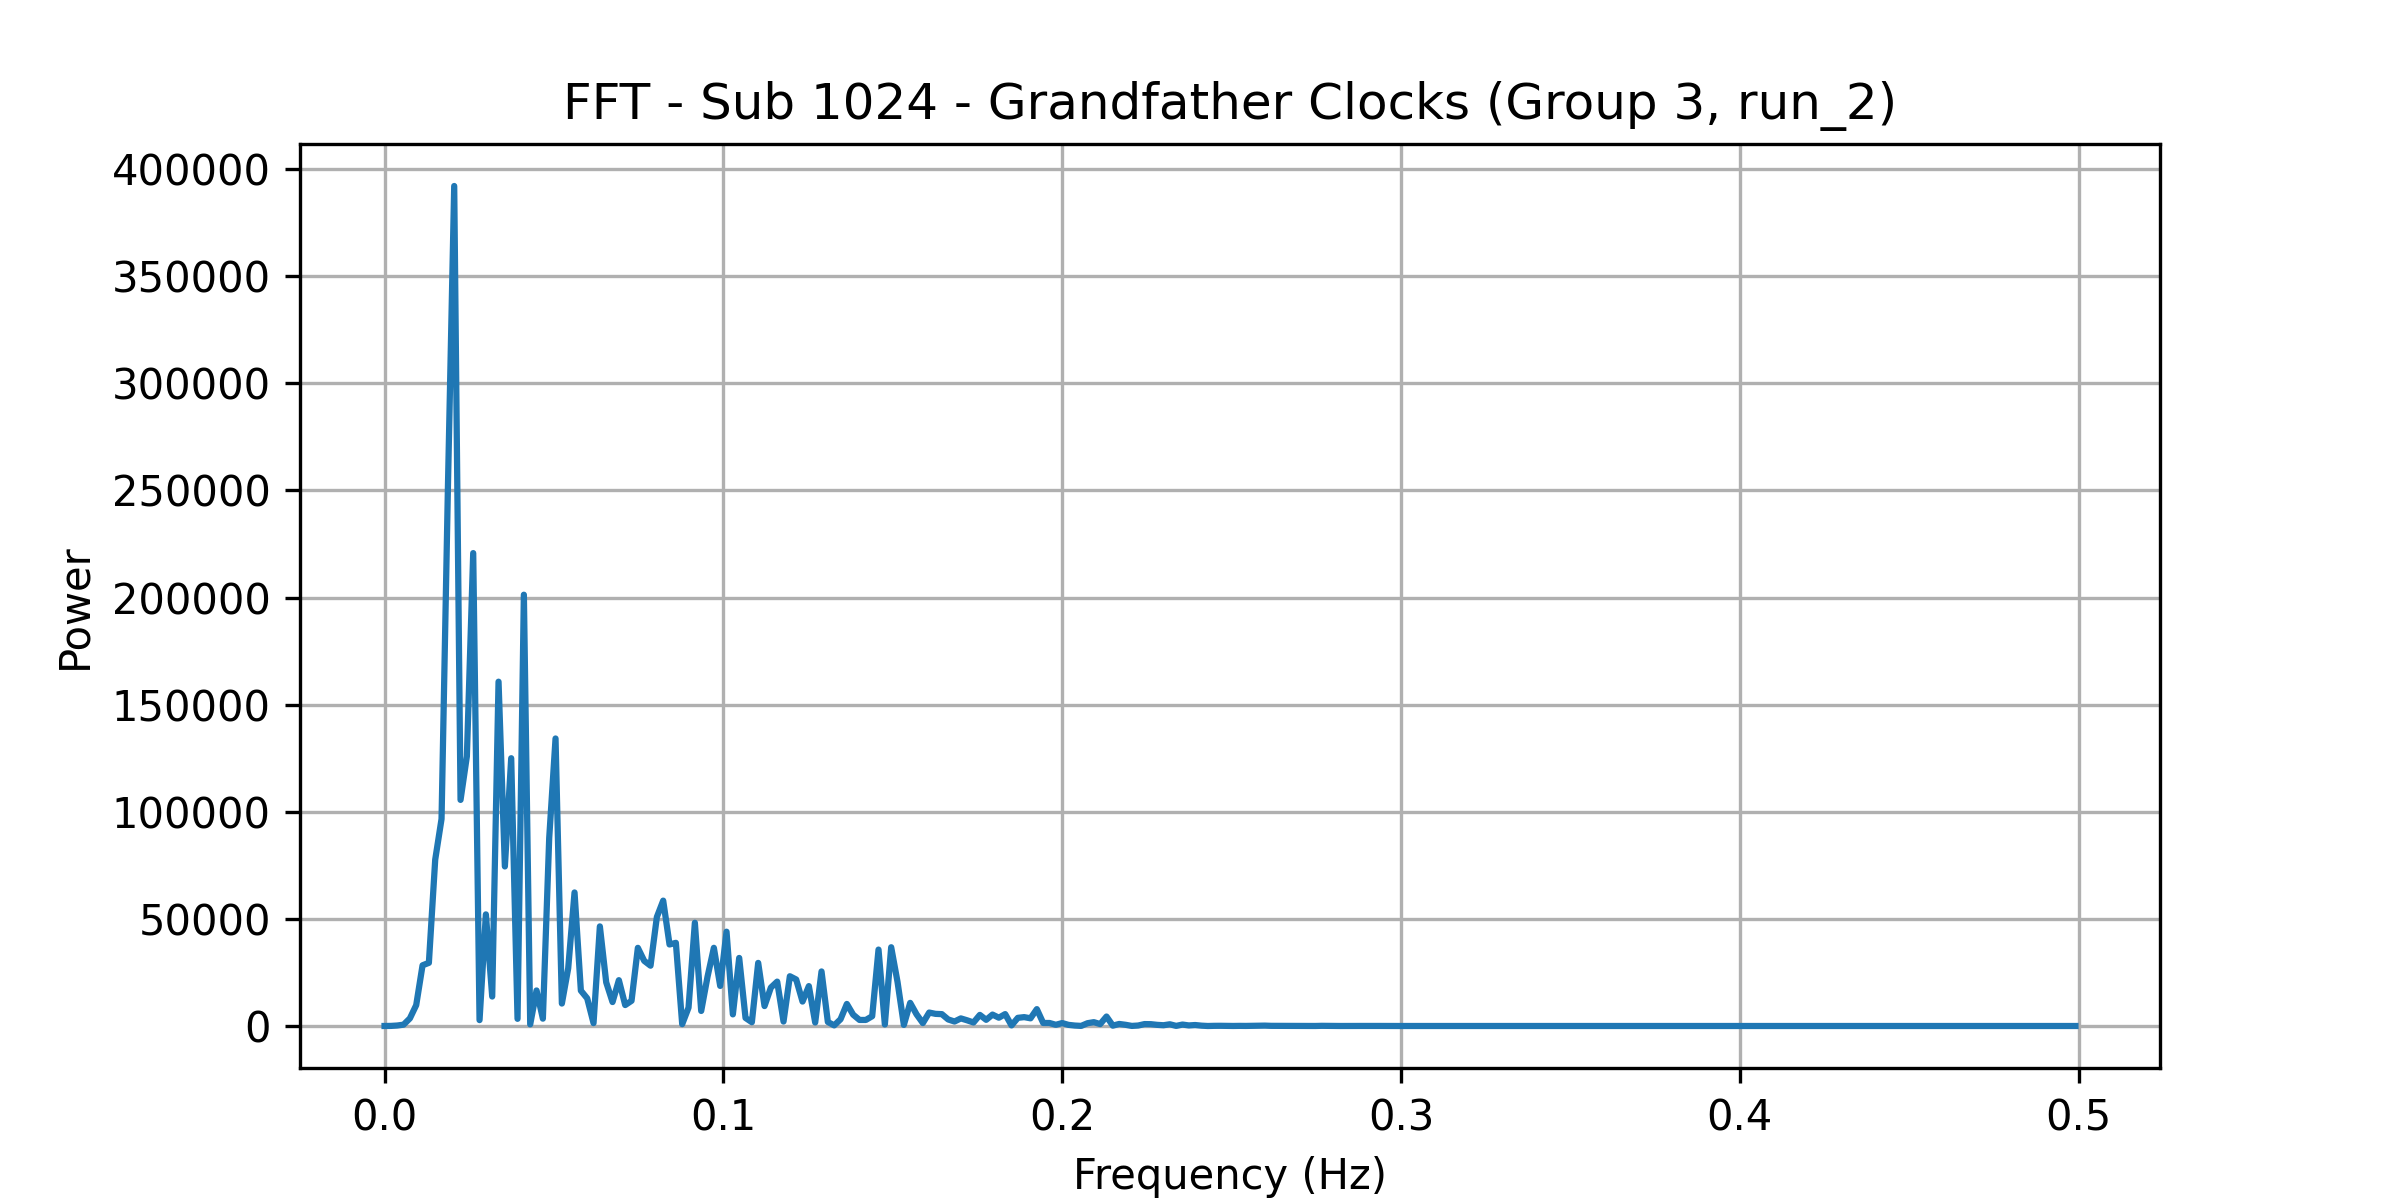

Values plotted in this chart, from the file beside it:
frequency, power
0.0, 12.79
0.001869, 40.87
0.003738, 222.3
0.005607, 620.6
0.007477, 3544
0.009346, 9743
0.01121, 28335
0.01308, 29484
0.01495, 77649
0.01682, 96666
0.01869, 250447
0.02056, 392152
0.02243, 105555
0.0243, 125927
0.02617, 220777
0.02804, 2747
0.02991, 52105
0.03178, 13761
0.03364, 160745
0.03551, 74481
0.03738, 125013
0.03925, 3345
0.04112, 201349
0.04299, 762.4
0.04486, 16593
0.04673, 3432
0.0486, 87733
0.05047, 134224
0.05234, 10484
0.05421, 26929
0.05607, 62340
0.05794, 16521
0.05981, 12910
0.06168, 1339
0.06355, 46501
0.06542, 20388
0.06729, 11181
0.06916, 21393
0.07103, 9778
0.0729, 11765
0.07477, 36491
0.07664, 30419
0.0785, 28147
0.08037, 50879
0.08224, 58533
0.08411, 38061
0.08598, 38822
0.08785, 844.5
0.08972, 8566
0.09159, 48192
0.09346, 7028
0.09533, 23011
0.0972, 36502
0.09907, 18707
0.1009, 44024
0.1028, 5424
0.1047, 31772
0.1065, 3763
0.1084, 1757
0.1103, 29459
... 208 more rows
